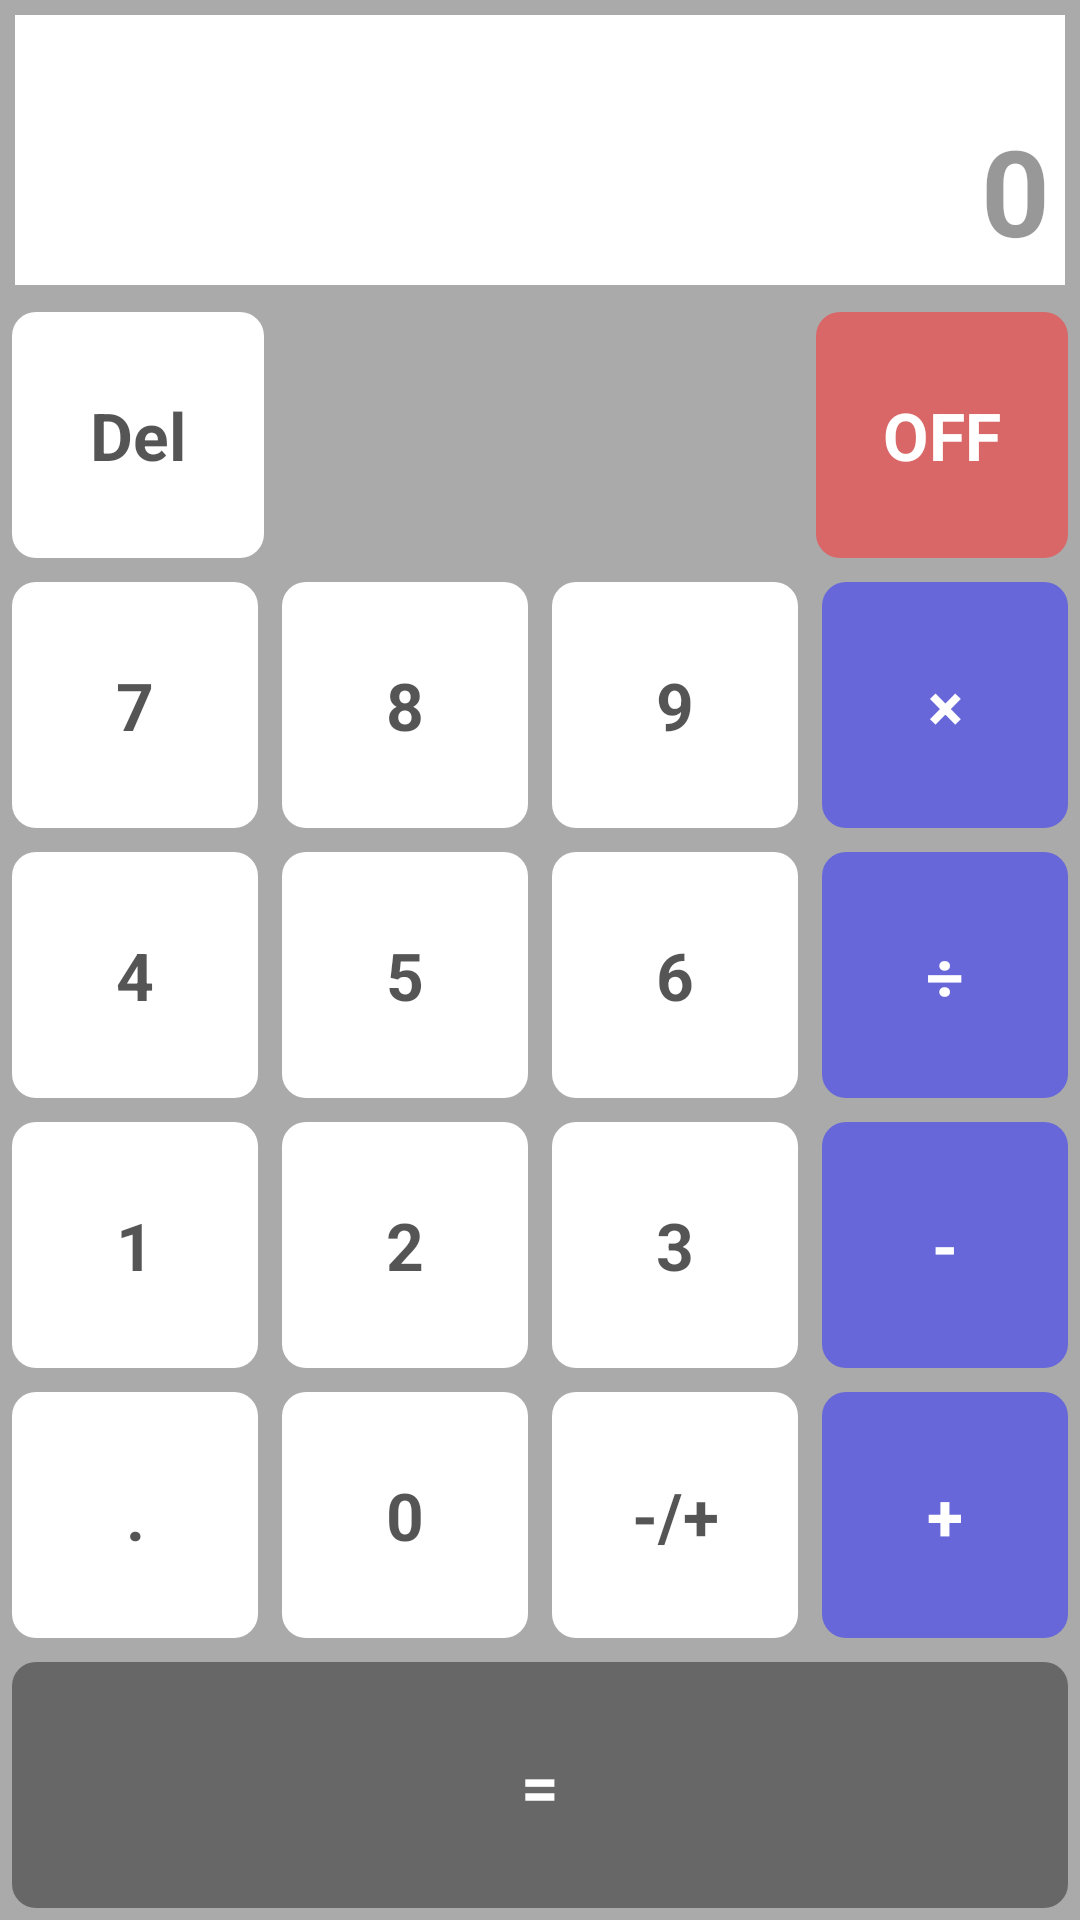

Reconstruct the res/layout file that produces this screen, plus the resources it refers to.
<!-- AndroidManifest.xml: application theme AppTheme -->
<!-- res/layout/main.xml -->
<LinearLayout xmlns:android="http://schemas.android.com/apk/res/android"
    android:layout_width="match_parent"
    android:layout_height="match_parent"
	android:background="#aaaaaa"
	android:orientation="vertical"
	android:weightSum="21"
    android:gravity="center">
	<RelativeLayout
		style="@style/layout"
		android:background="#ffffff"
		android:layout_margin="5dp"
		android:padding="5dp"
		android:layout_weight="3">
		<TextView
			android:id="@+id/preview"
			android:layout_alignParentStart="true"
			android:layout_alignParentTop="true"
			android:textColor="#67000000"
			android:textStyle="bold"
			android:layout_width="wrap_content"
			android:textSize="25sp"
			android:layout_height="wrap_content" />
		<TextView
			android:id="@+id/screen"
			android:text="0"
			android:textColor="#67000000"
			android:textStyle="bold"
			android:layout_width="wrap_content"
			android:layout_alignParentEnd="true"
			android:layout_alignParentBottom="true"
			android:textSize="40sp"
			android:layout_height="wrap_content" />
	</RelativeLayout>
	<LinearLayout style="@style/layout">
		<Button
			android:id="@+id/del_button"
			style="@style/buttons"
			android:text="Del"
			android:onClick="delete"/>
		<View
			android:layout_width="0dp"
			android:layout_margin="4dp"
			android:layout_height="match_parent"
			android:layout_weight="2" />
		<Button
			style="@style/buttons_off"
			android:text="OFF"
			android:onClick="exit"/>
	</LinearLayout>
	<LinearLayout style="@style/layout">
		<Button
			android:id="@+id/button7"
			style="@style/buttons"
			android:text="7"/>
		<Button
			android:id="@+id/button8"
			android:text="8"
			style="@style/buttons"/>
		<Button
			android:id="@+id/button9"
			style="@style/buttons"
			android:text="9"/>
		<Button
			android:id="@+id/multiply"
			style="@style/buttons_sign"
			android:text="×"
			android:onClick="sign"/>
	</LinearLayout>
	<LinearLayout style="@style/layout">
		<Button
			android:id="@+id/button4"
			style="@style/buttons"
			android:text="4"/>
		<Button
			android:id="@+id/button5"
			style="@style/buttons"
			android:text="5"/>
		<Button
			android:id="@+id/button6"
			style="@style/buttons"
			android:text="6"/>
		<Button
			android:id="@+id/divide"
			style="@style/buttons_sign"
			android:text="÷"
			android:onClick="sign"/>
	</LinearLayout>
	<LinearLayout style="@style/layout">
		<Button
			android:id="@+id/button1"
			style="@style/buttons"
			android:text="1"/>
		<Button
			android:id="@+id/button2"
			style="@style/buttons"
			android:text="2"/>
		<Button
			android:id="@+id/button3"
			style="@style/buttons"
			android:text="3"/>
		<Button
			android:id="@+id/minus"
			style="@style/buttons_sign"
			android:text="-"
			android:onClick="sign"/>
	</LinearLayout>
	<LinearLayout style="@style/layout">
		<Button
			android:id="@+id/dot"
			style="@style/buttons"
			android:text="."/>
		<Button
			android:id="@+id/button0"
			style="@style/buttons"
			android:text="0"/>
		<Button
			android:id="@+id/negative"
			style="@style/buttons"
			android:text="-/+"/>
		<Button
			android:id="@+id/plus"
			style="@style/buttons_sign"
			android:text="+"
			android:onClick="sign"/>
	</LinearLayout>
	<LinearLayout style="@style/layout">
		<Button
			style="@style/buttons_equals"
			android:text="="
			android:layout_weight="4"
			android:onClick="solve"/>
	</LinearLayout>
</LinearLayout>
<!-- resources referenced by this layout -->
<resources>
  <style name="buttons">
  		<item name="android:background">@drawable/button_white</item>
  		<item name="android:onClick">click</item>
  		<item name="android:layout_width">0dp</item>
  		<item name="android:layout_height">fill_parent</item>
  		<item name="android:textSize">22sp</item>
  		<item name="android:textStyle">bold</item>
  		<item name="android:textColor">#aa000000</item>
  		<item name="android:layout_weight">1</item>
  		<item name="android:layout_margin">4dp</item>
  	</style>
  <style name="buttons_equals" parent="buttons">
  		<item name="android:textColor">#ffffff</item>
  		<item name="android:background">@drawable/button_black</item>
  	</style>
  <style name="buttons_off" parent="buttons">
  		<item name="android:textColor">#ffffff</item>
  		<item name="android:background">@drawable/button_red</item>
  	</style>
  <style name="buttons_sign" parent="buttons">
  		<item name="android:textColor">#ffffff</item>
  		<item name="android:background">@drawable/button_blue</item>
  	</style>
  <style name="layout">
  		<item name="android:layout_width">match_parent</item>
  		<item name="android:layout_height">0dp</item>
  		<item name="android:weightSum">4</item>
  		<item name="android:layout_weight">3</item>
  		<item name="android:orientation">horizontal</item>
  	</style>
  <style name="AppTheme" parent="@android:style/Theme.Holo.NoActionBar.Fullscreen">
  	</style>
  <!-- drawable button_white (drawable) -->
  <?xml version="1.0" encoding="utf-8"?>
  <ripple
  	xmlns:android="http://schemas.android.com/apk/res/android"
  	android:color="@color/blue">
  	<item android:id="@android:id/mask">
  		<shape android:shape="rectangle">
  			<solid android:color="@color/blue" />
  			<corners android:radius="8dp" />
  		</shape>
  	</item>
  	<item android:id="@android:id/background">
  		<shape android:shape="rectangle">
  			<solid android:color="@color/white"/>
  			<corners android:radius="8dp"/>
  		</shape>
  	</item>
  </ripple>
  <!-- drawable button_black (drawable) -->
  <?xml version="1.0" encoding="utf-8"?>
  <ripple
  	xmlns:android="http://schemas.android.com/apk/res/android"
  	android:color="@color/white">
  	<item android:id="@android:id/mask">
  		<shape android:shape="rectangle">
  			<solid android:color="@color/white" />
  			<corners android:radius="8dp" />
  		</shape>
  	</item>
  	<item android:id="@android:id/background">
  		<shape android:shape="rectangle">
  			<solid android:color="@color/black"/>
  			<corners android:radius="8dp"/>
  		</shape>
  	</item>
  </ripple>
  <!-- drawable button_red (drawable) -->
  <?xml version="1.0" encoding="utf-8"?>
  <ripple
  	xmlns:android="http://schemas.android.com/apk/res/android"
  	android:color="@color/white">
  	<item android:id="@android:id/mask">
  		<shape android:shape="rectangle">
  			<solid android:color="@color/white" />
  			<corners android:radius="8dp" />
  		</shape>
  	</item>
  	<item android:id="@android:id/background">
  		<shape android:shape="rectangle">
  			<solid android:color="@color/red"/>
  			<corners android:radius="8dp"/>
  		</shape>
  	</item>
  </ripple>
  <!-- drawable button_blue (drawable) -->
  <?xml version="1.0" encoding="utf-8"?>
  <ripple
  	xmlns:android="http://schemas.android.com/apk/res/android"
  	android:color="@color/white">
  	<item android:id="@android:id/mask">
  		<shape android:shape="rectangle">
  			<solid android:color="@color/white" />
  			<corners android:radius="8dp" />
  		</shape>
  	</item>
  	<item android:id="@android:id/background">
  		<shape android:shape="rectangle">
  			<solid android:color="@color/blue"/>
  			<corners android:radius="8dp"/>
  		</shape>
  	</item>
  </ripple>
  <color name="blue">#6767da</color>
  <color name="white">#ffffff</color>
  <color name="black">#676767</color>
  <color name="red">#da6767</color>
</resources>
